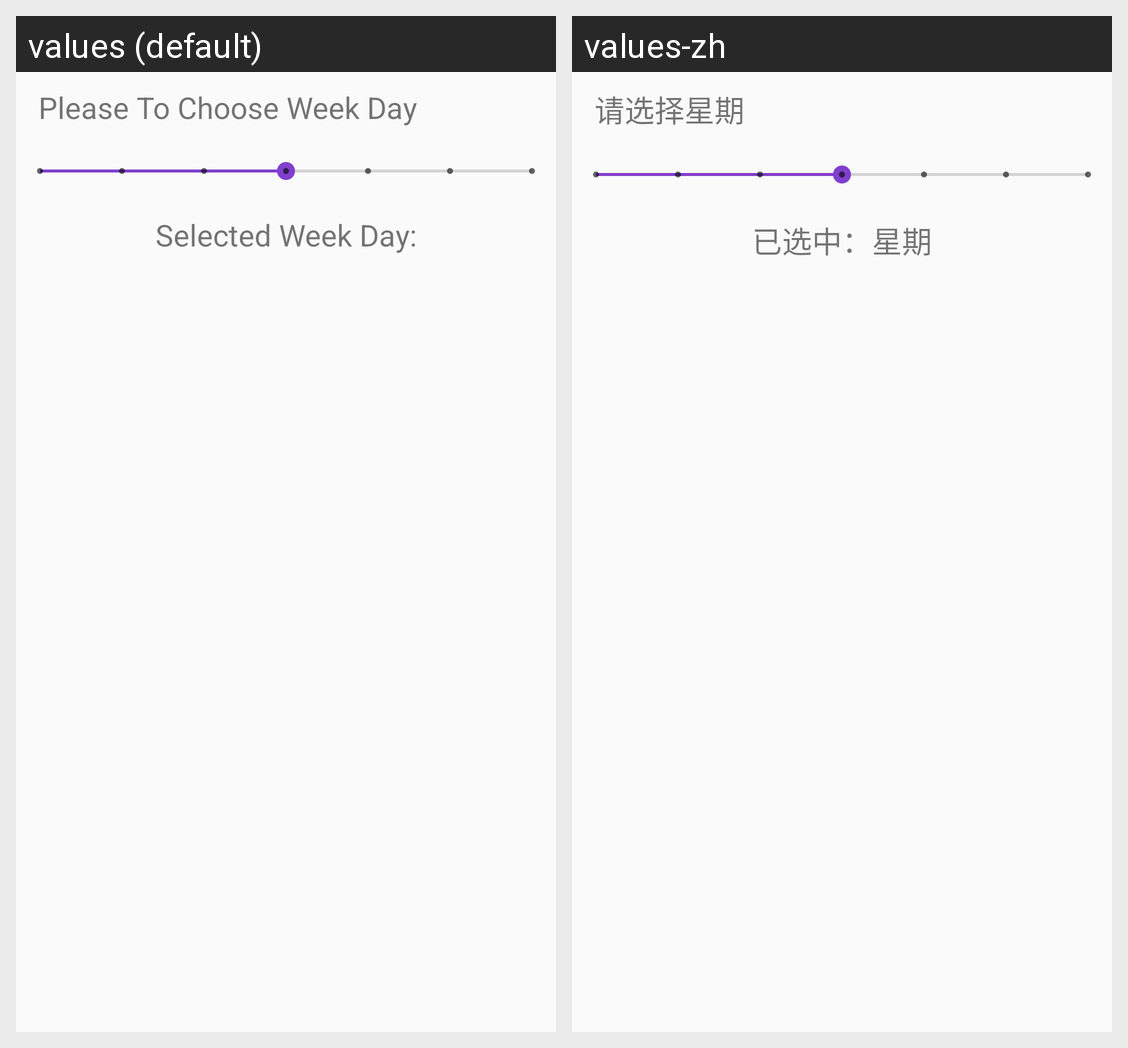

For this localized Android screen grid, give each drawn string resource with its value in every locale shown.
Android screen res/layout/alertdialog_week_selector.xml rendered under 2 locales, left to right: values (default), values-zh. Device: Nexus 5 (rendered at 1080×1920; each locale shown at half size, 540×960, under a caption strip naming it); theme AppTheme.
Strings drawn on this screen, with the default value and each locale's value (text and hints the layout hard-codes, and strings that could not be matched under every locale, appear in the picture but are not listed):

please_to_choose_week
  values: Please To Choose Week Day
  values-zh: 请选择星期

selected_week
  values: Selected Week Day:
  values-zh: 已选中：星期
